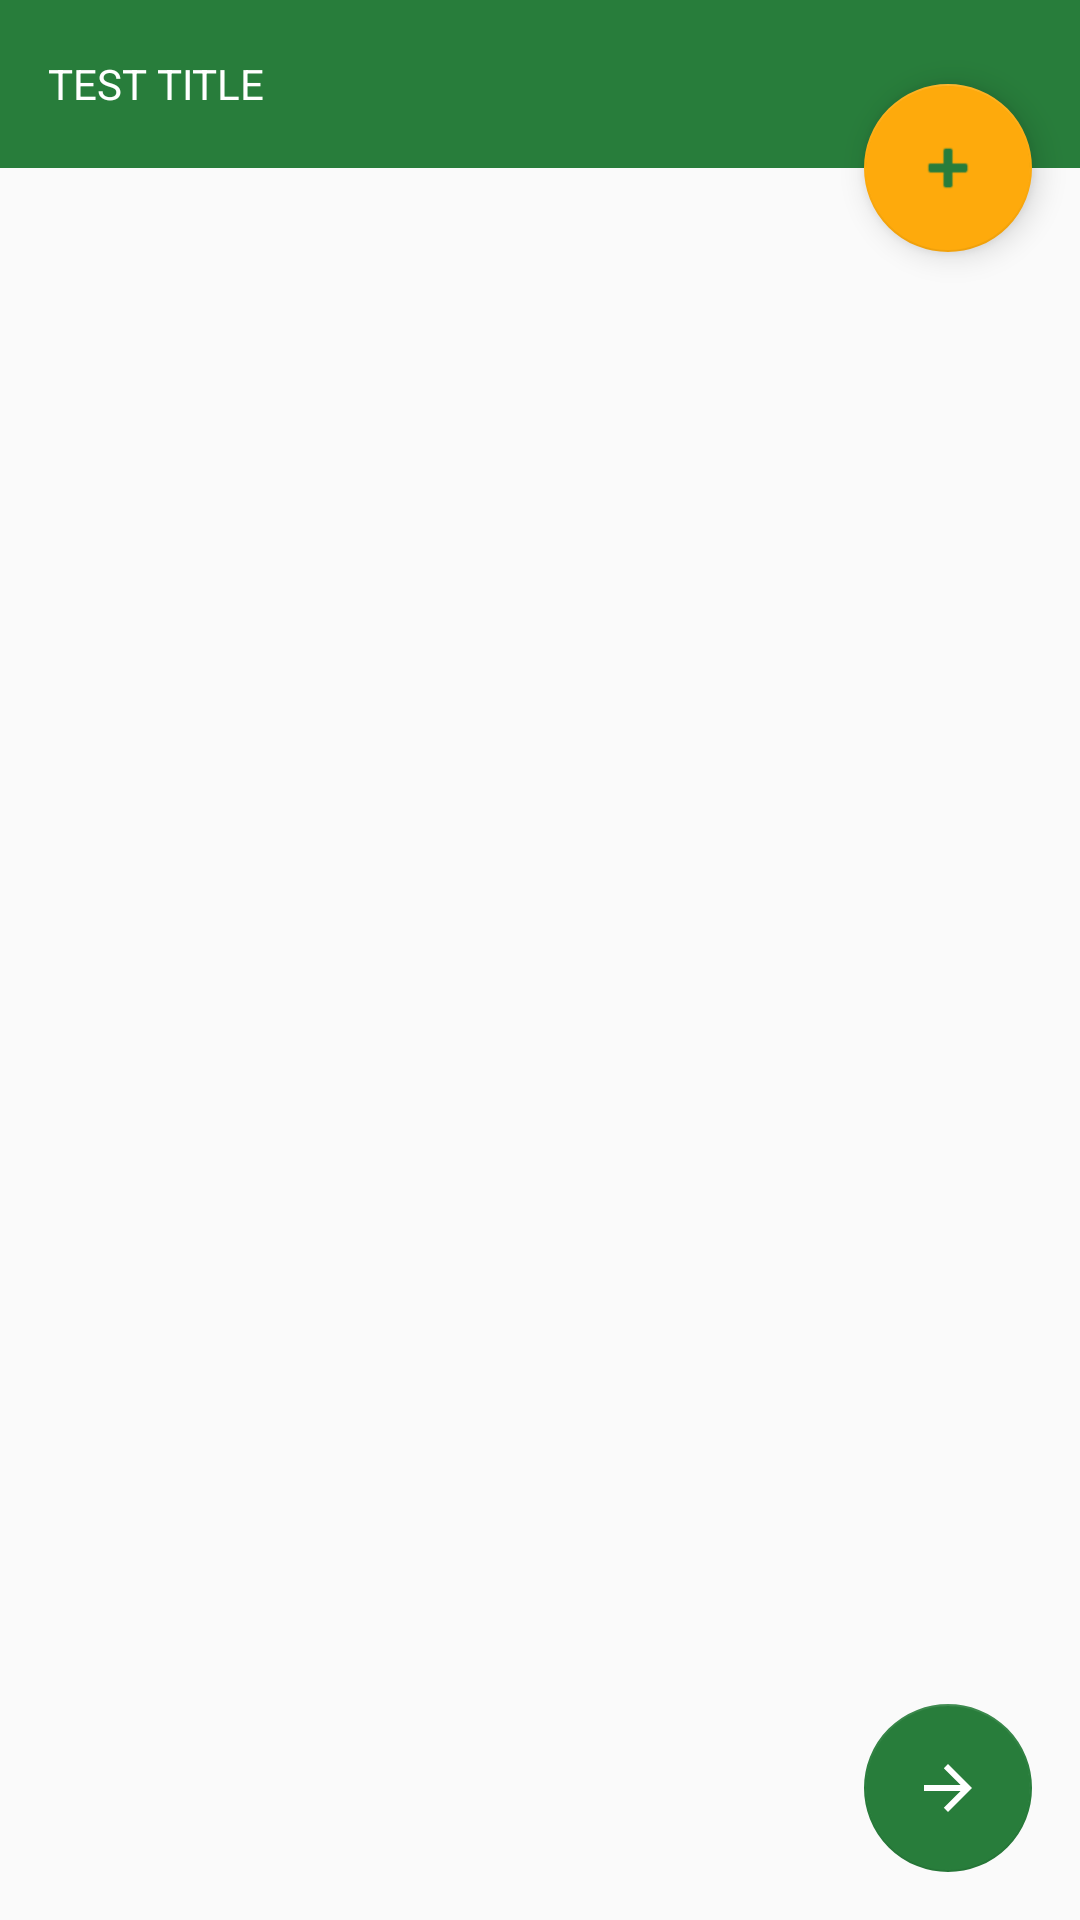

Write the Android layout XML for this screen, with the resource values it uses.
<!-- AndroidManifest.xml: application theme AppTheme -->
<!-- res/layout/main.xml -->
<?xml version="1.0" encoding="utf-8"?>

<android.support.design.widget.CoordinatorLayout xmlns:android="http://schemas.android.com/apk/res/android"
    xmlns:app="http://schemas.android.com/apk/res-auto"
    xmlns:tools="http://schemas.android.com/tools"
    android:orientation="vertical" android:layout_width="match_parent"
    android:layout_height="match_parent">

    <android.support.design.widget.FloatingActionButton
        android:id="@+id/floatingActionButtonDB"
        android:layout_width="match_parent"
        android:layout_height="wrap_content"
        android:layout_marginRight="16dp"
        android:clickable="true"
        android:foregroundGravity="bottom|right"
        android:onClick="openDBMenu"
        android:src="@android:drawable/ic_input_add"
        android:tint="@color/colorPrimaryDark"
        app:backgroundTint="?android:attr/colorPressedHighlight"
        app:fabSize="normal"
        app:layout_anchor="@+id/toolbarDB"
        app:layout_anchorGravity="bottom|right|end"
        app:rippleColor="@color/colorPrimaryDark" />

    <LinearLayout
        android:id="@+id/LLayout"
        android:layout_width="match_parent"
        android:layout_height="match_parent"
        android:layout_alignParentLeft="true"
        android:layout_alignParentStart="true"
        android:layout_alignParentTop="true"
        android:orientation="vertical">

        <android.support.v7.widget.Toolbar
            android:id="@+id/toolbarDB"
            android:layout_width="match_parent"
            android:layout_height="wrap_content"
            android:background="@color/colorPrimaryDark"
            android:minHeight="?attr/actionBarSize"
            android:theme="?attr/actionBarTheme"
            android:titleTextAppearance="@style/smallerText"
            app:title="TEST TITLE"
            app:titleTextAppearance="@style/Base.Theme.AppCompat.Dialog.Alert"
            app:titleTextColor="@android:color/background_light" />


        <RelativeLayout
            android:layout_width="match_parent"
            android:layout_height="match_parent"
            android:orientation="vertical"
            tools:layout_editor_absoluteX="8dp"
            tools:layout_editor_absoluteY="8dp">

            <ListView
                android:id="@+id/listView1"
                android:layout_width="fill_parent"
                android:layout_height="match_parent"
                android:layout_toEndOf="@+id/imView"
                android:layout_toRightOf="@+id/imView"
                android:foregroundGravity="top|bottom|center_vertical|center_horizontal|center"
                android:scrollbars="horizontal" />

            <ImageView
                android:id="@+id/imView"
                android:layout_width="match_parent"
                android:layout_height="match_parent"
                android:clickable="true"
                android:onClick="dissapear"
                android:visibility="gone" />

        </RelativeLayout>

    </LinearLayout>

    <android.support.design.widget.FloatingActionButton
        android:id="@+id/backButton"
        android:layout_width="match_parent"
        android:layout_height="wrap_content"
        android:layout_marginBottom="16dp"
        android:layout_marginRight="16dp"
        android:clickable="true"
        android:contextClickable="true"
        android:foregroundGravity="bottom|right"
        android:onClick="backToMain"
        android:scaleX="-1"
        android:src="?attr/homeAsUpIndicator"
        android:tint="@android:color/background_light"
        app:backgroundTint="@color/colorPrimaryDark"
        app:elevation="0dp"
        app:fabSize="normal"
        app:layout_anchor="@+id/LLayout"
        app:layout_anchorGravity="bottom|right|end"
        app:rippleColor="@color/colorPrimaryDark" />

</android.support.design.widget.CoordinatorLayout>
<!-- resources referenced by this layout -->
<resources>
  <color name="colorPrimaryDark">#287d3b</color>
  <style name="smallerText" parent="@style/TextAppearance.Widget.AppCompat.Toolbar.Title">
          <item name="android:textSize">@dimen/fontSize</item>
      </style>
  <style name="AppTheme" parent="Theme.AppCompat.Light.NoActionBar">
          
          <item name="colorPrimary">@color/colorPrimary</item>
          <item name="colorPrimaryDark">@color/colorPrimaryDark</item>
          <item name="colorAccent">@color/colorAccent</item>
  
      </style>
  <dimen name="fontSize">10sp</dimen>
  <color name="colorPrimary">#3fb559</color>
  <color name="colorAccent">#40ff69</color>
</resources>
